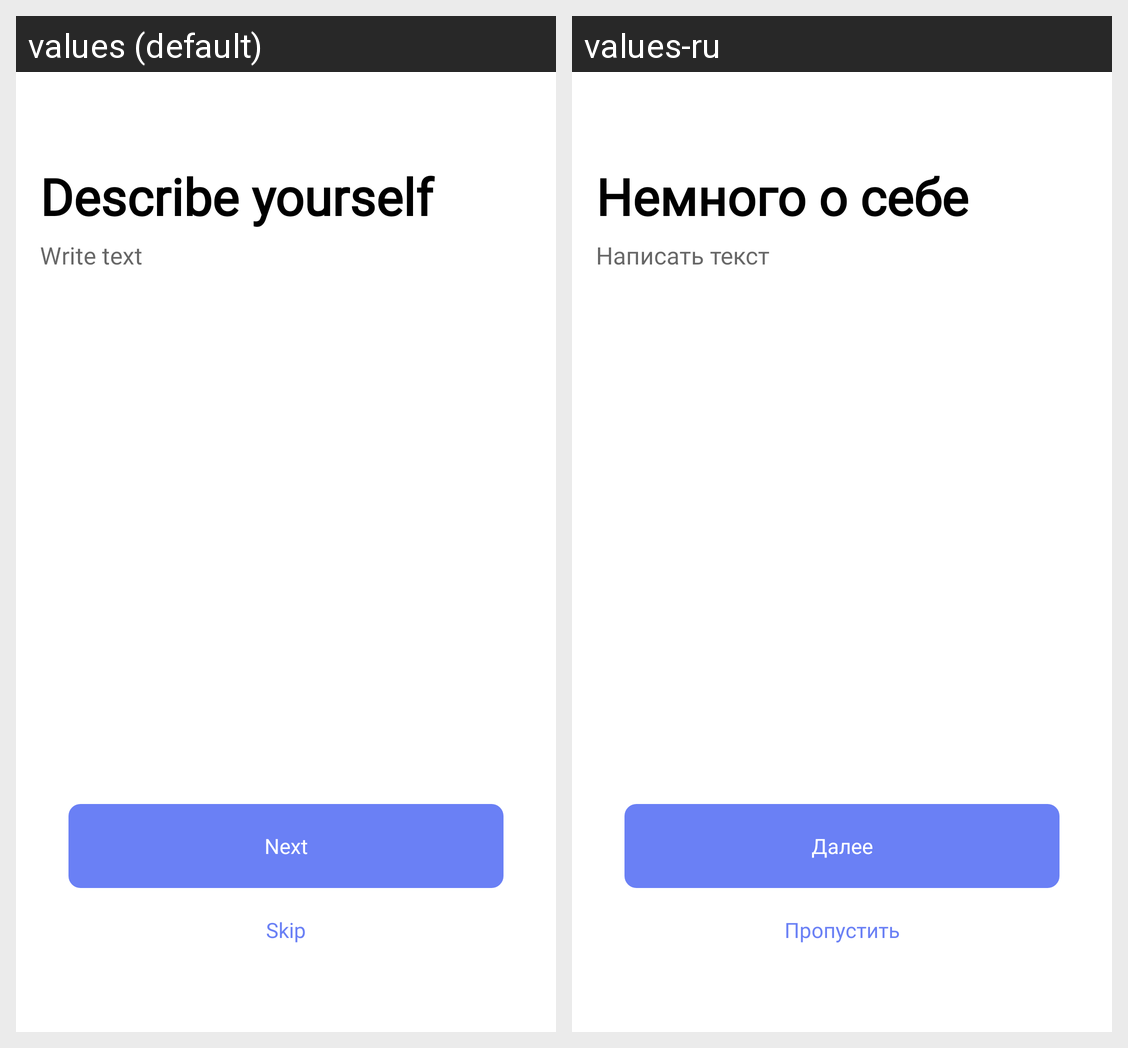

For this localized Android screen grid, give each drawn string resource with its value in every locale shown.
Android screen res/layout/fragment_onboarding_bio.xml rendered under 2 locales, left to right: values (default), values-ru. Device: Nexus 5 (rendered at 1080×1920; each locale shown at half size, 540×960, under a caption strip naming it); theme AppThemeLight.
Strings drawn on this screen, with the default value and each locale's value (text and hints the layout hard-codes, and strings that could not be matched under every locale, appear in the picture but are not listed):

describe_yourself
  values: Describe yourself
  values-ru: Немного о себе

write_text
  values: Write text
  values-ru: Написать текст

next
  values: Next
  values-ru: Далее

skip
  values: Skip
  values-ru: Пропустить
